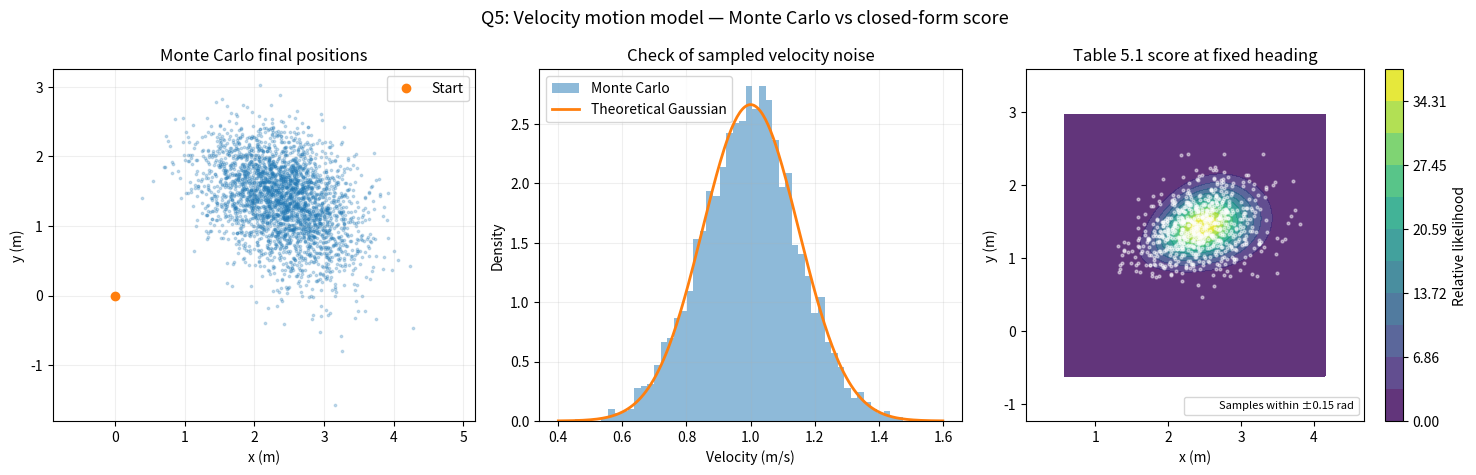

Write Python code to recreate this figure.
"""Week7 Assignment , Question 5: velocity-model likelihood vs Monte Carlo poses.
Uses the squared-velocity variance convention in the professor's lecture.
The Table 5.1 score is a relative likelihood, not a normalized pose density.
"""
import numpy as np
import matplotlib.pyplot as plt

rng = np.random.default_rng(42)

def wrap(a):
    return (a + np.pi) % (2 * np.pi) - np.pi

def noise_variances(v, w, alpha):
    return (alpha[0]*v**2 + alpha[1]*w**2,
            alpha[2]*v**2 + alpha[3]*w**2,
            alpha[4]*v**2 + alpha[5]*w**2)

def gaussian(error, variance):
    return np.exp(-0.5 * np.asarray(error)**2 / variance) / np.sqrt(2*np.pi*variance)

def sample_velocity(x0, v, w, dt, alpha, n):
    bv, bw, bg = noise_variances(v, w, alpha)
    vh = v + rng.normal(0, np.sqrt(bv), n)
    wh = w + rng.normal(0, np.sqrt(bw), n)
    gh = rng.normal(0, np.sqrt(bg), n)
    half = wh * dt / 2
    distance = vh * dt * np.sinc(half / np.pi)
    return np.column_stack((x0[0] + distance*np.cos(x0[2]+half),
                            x0[1] + distance*np.sin(x0[2]+half),
                            wrap(x0[2] + wh*dt + gh*dt))), vh

def table51_score(xp, yp, tp, x0, v, w, dt, alpha):
    """Vectorized Table 5.1 relative likelihood; returns NaN at singular points."""
    x, y, theta = x0
    dx, dy = xp-x, yp-y
    denom = dy*np.cos(theta) - dx*np.sin(theta)
    with np.errstate(divide='ignore', invalid='ignore'):
        mu = 0.5*(dx*np.cos(theta)+dy*np.sin(theta))/denom
        xc = (x+xp)/2 + mu*(y-yp)
        yc = (y+yp)/2 + mu*(xp-x)
        radius = np.hypot(x-xc, y-yc)
        dtheta = wrap(np.arctan2(yp-yc, xp-xc)-np.arctan2(y-yc, x-xc))
        vh = np.where(dx*np.cos(theta)+dy*np.sin(theta)<0, -1, 1)*abs(dtheta)*radius/dt
        wh = dtheta/dt
        gh = wrap(tp-theta-dtheta)/dt
        bv,bw,bg = noise_variances(v,w,alpha)
        score = gaussian(v-vh,bv)*gaussian(w-wh,bw)*gaussian(gh,bg)
    return np.where(abs(denom)<1e-10, np.nan, score)

def main():
    start = np.array([0.,0.,0.])
    v,w,dt = 1.,0.35,3.
    alpha = np.array([.02,.02,.02,.02,.005,.005])
    n=3000
    poses, sampled_v = sample_velocity(start,v,w,dt,alpha,n)
    bv,bw,bg = noise_variances(v,w,alpha)
    scores = table51_score(poses[:,0],poses[:,1],poses[:,2],start,v,w,dt,alpha)
    expected_heading=wrap(start[2]+w*dt)
    heading_tolerance=.15
    near_heading=np.abs(wrap(poses[:,2]-expected_heading))<=heading_tolerance
    x_grid=np.linspace(np.percentile(poses[:,0],.5)-.4,np.percentile(poses[:,0],99.5)+.4,150)
    y_grid=np.linspace(np.percentile(poses[:,1],.5)-.4,np.percentile(poses[:,1],99.5)+.4,150)
    X,Y=np.meshgrid(x_grid,y_grid)
    Z=table51_score(X,Y,expected_heading,start,v,w,dt,alpha)
    Z=np.ma.masked_invalid(Z)

    fig, ax=plt.subplots(1,3,figsize=(15,4.8))
    ax[0].scatter(poses[:,0],poses[:,1],s=3,alpha=.24,color='tab:blue')
    ax[0].plot(start[0],start[1],'o',color='tab:orange',label='Start')
    ax[0].set(title='Monte Carlo final positions',xlabel='x (m)',ylabel='y (m)')
    ax[0].axis('equal');ax[0].grid(alpha=.2);ax[0].legend()

    xs=np.linspace(v-4*np.sqrt(bv),v+4*np.sqrt(bv),300)
    ax[1].hist(sampled_v,bins=50,density=True,alpha=.5,label='Monte Carlo')
    ax[1].plot(xs,gaussian(xs-v,bv),lw=2,label='Theoretical Gaussian')
    ax[1].set(title='Check of sampled velocity noise',xlabel='Velocity (m/s)',ylabel='Density')
    ax[1].grid(alpha=.2);ax[1].legend()

    levels=np.linspace(float(Z.min()),float(Z.max()),12)
    contour=ax[2].contourf(X,Y,Z,levels=levels,cmap='viridis',alpha=.85)
    ax[2].scatter(poses[near_heading,0],poses[near_heading,1],s=4,color='white',alpha=.45,
                  label='Samples within ±0.15 rad')
    ax[2].set(title='Table 5.1 score at fixed heading',xlabel='x (m)',ylabel='y (m)')
    ax[2].axis('equal');ax[2].legend(loc='lower right',fontsize=8)
    fig.colorbar(contour,ax=ax[2],label='Relative likelihood')
    fig.suptitle('Q5: Velocity motion model — Monte Carlo vs closed-form score',fontsize=13)
    fig.tight_layout()
    fig.savefig('week7_q5_corrected_comparison.png',dpi=200)

    print('Monte Carlo samples:',n)
    print('Sample mean pose:',np.round(poses.mean(axis=0),4))
    print('Velocity mean/std:',round(sampled_v.mean(),4),round(sampled_v.std(),4))
    print('Theoretical velocity mean/std:',v,round(np.sqrt(bv),4))
    print('Finite Table 5.1 evaluations:',int(np.isfinite(scores).sum()))
    print('Mean relative likelihood score:',round(float(np.nanmean(scores)),5))
    print('Samples in fixed-heading slice:',int(near_heading.sum()))
    print('Saved: week7_q5_corrected_comparison.png')
    plt.show()

if __name__=='__main__':
    main()
